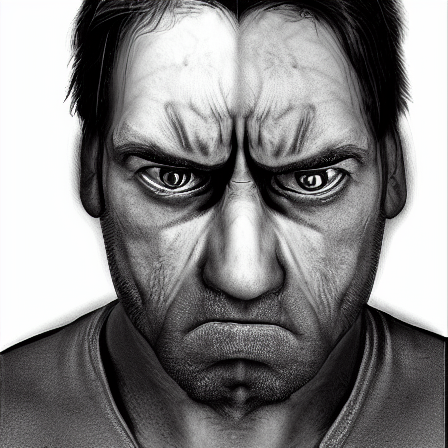
Generation parameters embedded in this image by AUTOMATIC1111 Stable Diffusion web UI or a fork of it (Forge, ...) (PNG 'parameters' text chunk):
angry person facing camera photorealistic
Steps: 20, Sampler: DPM++ 2M, Schedule type: Karras, CFG scale: 7, Seed: 1089113089, Size: 450x450, Model hash: cc6cb27103, Model: defaultmodels, Version: v1.10.1